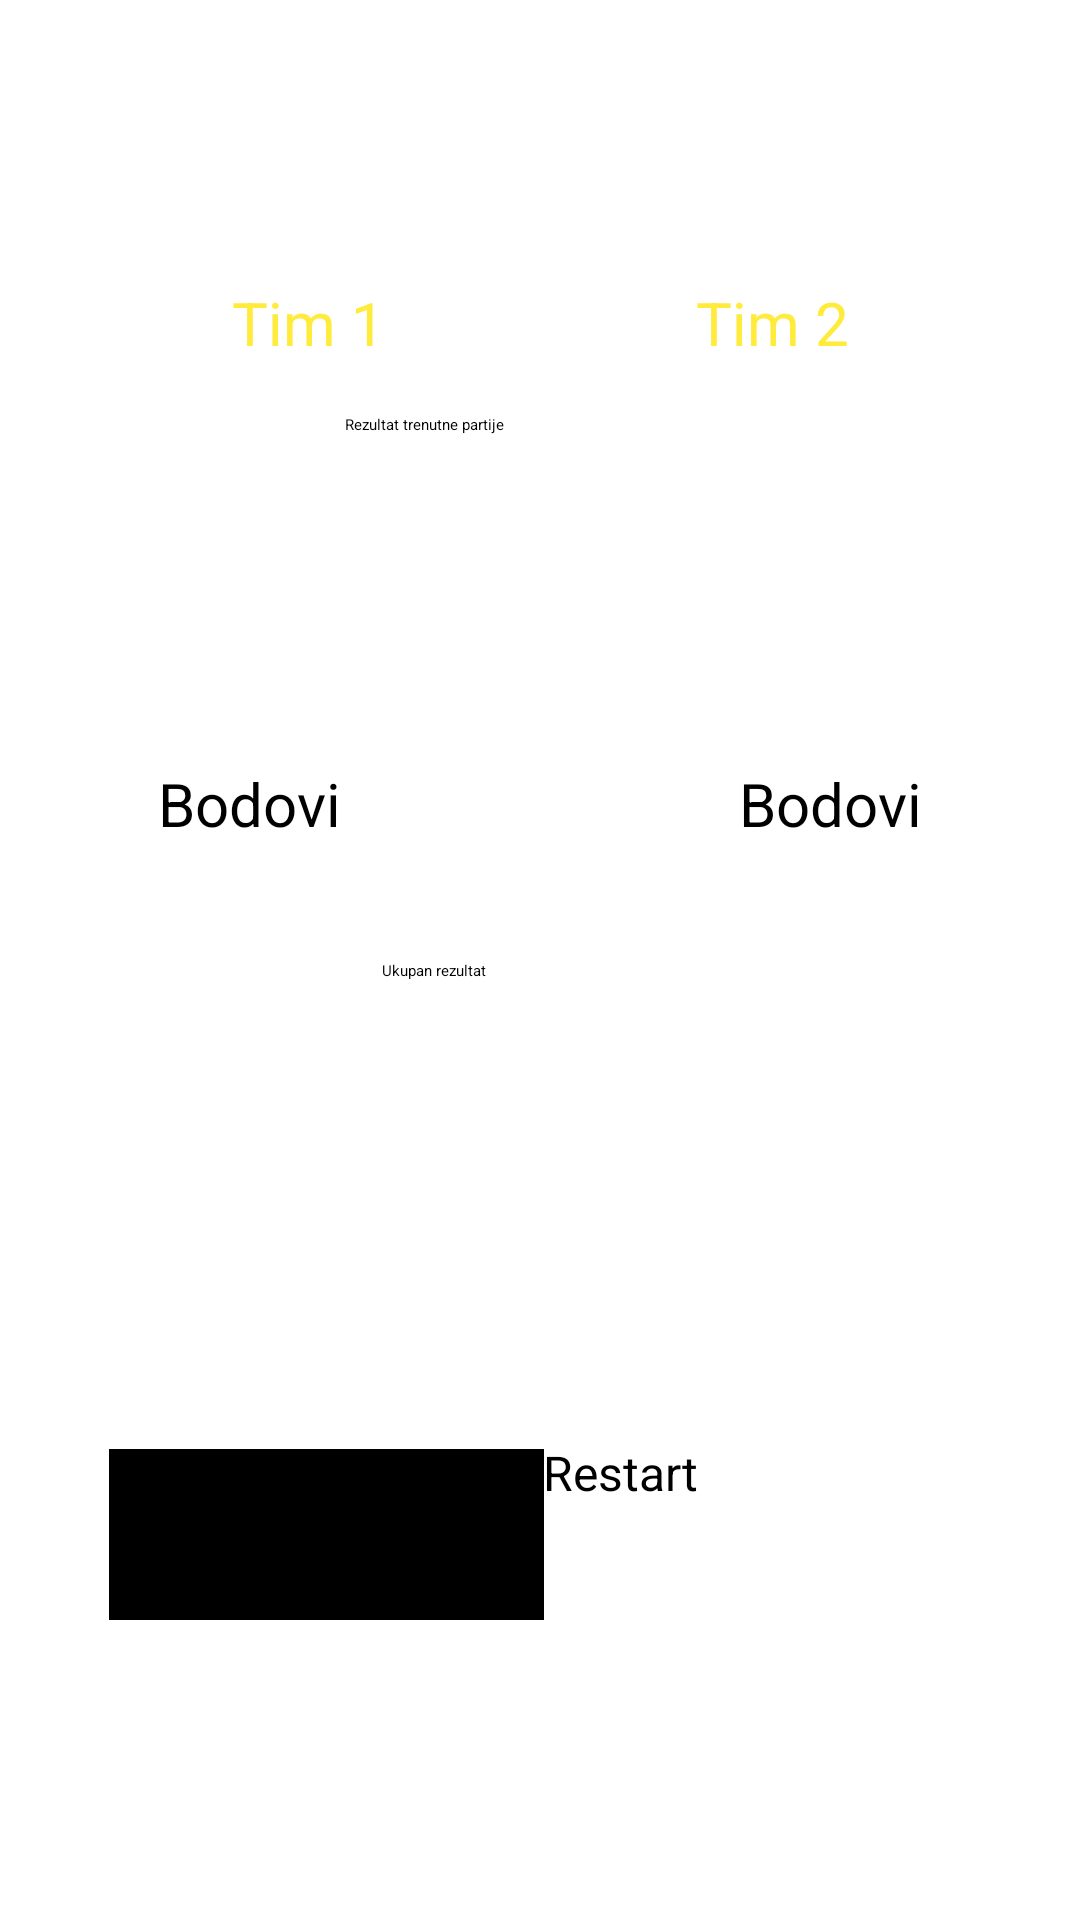

Here is an Android app screen rendered from its layout file. Give the layout XML and the strings, colors and styles it references.
<!-- AndroidManifest.xml: application theme Theme.BelaBlok -->
<!-- res/layout/activity_main.xml -->
<?xml version="1.0" encoding="utf-8"?>
<androidx.constraintlayout.widget.ConstraintLayout xmlns:android="http://schemas.android.com/apk/res/android"
    xmlns:app="http://schemas.android.com/apk/res-auto"
    xmlns:tools="http://schemas.android.com/tools"
    android:layout_width="match_parent"
    android:layout_height="match_parent"
    tools:context=".MainActivity">

    <TextView
        android:id="@+id/nazivdrugeekipeigra"
        android:layout_width="140dp"
        android:layout_height="80dp"
        android:layout_marginTop="68dp"
        android:layout_marginEnd="20dp"
        android:elegantTextHeight="true"
        android:gravity="center"
        android:text="@string/tim2"
        android:textAlignment="center"
        android:textColor="#FFEB3B"
        android:textSize="20sp"
        app:layout_constraintEnd_toEndOf="parent"
        app:layout_constraintHorizontal_bias="0.936"
        app:layout_constraintStart_toStartOf="parent"
        app:layout_constraintTop_toTopOf="parent" />

    <TextView
        android:id="@+id/nazivprveekipeigra"
        android:layout_width="140dp"
        android:layout_height="80dp"
        android:layout_marginStart="20dp"
        android:layout_marginTop="68dp"
        android:elegantTextHeight="true"
        android:gravity="center"
        android:text="@string/tim1"
        android:textAlignment="center"
        android:textColor="#FFEB3B"
        android:textIsSelectable="false"
        android:textSize="20sp"
        app:layout_constraintEnd_toEndOf="parent"
        app:layout_constraintHorizontal_bias="0.063"
        app:layout_constraintStart_toStartOf="parent"
        app:layout_constraintTop_toTopOf="parent" />

    <TextView
        android:id="@+id/tim1bodovi"
        android:layout_width="100dp"
        android:layout_height="60dp"
        android:layout_marginStart="20dp"
        android:layout_marginTop="90dp"
        android:background="@color/bela"
        android:gravity="center"
        android:text="@string/bodovi"
        android:textColor="@color/black"
        android:textSize="20sp"
        app:layout_constraintEnd_toEndOf="parent"
        app:layout_constraintHorizontal_bias="0.054"
        app:layout_constraintStart_toStartOf="parent"
        app:layout_constraintTop_toBottomOf="@+id/nazivprveekipeigra" />

    <TextView
        android:id="@+id/tim2bodovi"
        android:layout_width="100dp"
        android:layout_height="60dp"
        android:layout_marginTop="90dp"
        android:layout_marginEnd="20dp"
        android:background="@color/bela"
        android:gravity="center"
        android:text="@string/bodovi"
        android:textColor="@color/black"
        android:textSize="20sp"
        app:layout_constraintEnd_toEndOf="parent"
        app:layout_constraintHorizontal_bias="0.945"
        app:layout_constraintStart_toStartOf="parent"
        app:layout_constraintTop_toBottomOf="@+id/nazivdrugeekipeigra" />

    <Button
        android:id="@+id/noviunos"
        android:layout_width="145dp"
        android:layout_height="57dp"
        android:layout_marginBottom="100dp"
        android:background="@color/black"
        android:backgroundTint="@color/black"
        android:text="@string/novaigra"
        android:textSize="14sp"
        app:layout_constraintBottom_toBottomOf="parent"
        app:layout_constraintEnd_toEndOf="parent"
        app:layout_constraintHorizontal_bias="0.169"
        app:layout_constraintStart_toStartOf="parent"
        app:layout_constraintTop_toBottomOf="@+id/tim1rezultat"
        app:layout_constraintVertical_bias="1.0" />

    <TextView
        android:id="@+id/tim1rezultat"
        android:layout_width="100dp"
        android:layout_height="50dp"
        android:layout_marginTop="152dp"
        android:gravity="center"
        android:text="0"
        android:textColor="@color/white"
        android:textSize="20sp"
        app:layout_constraintEnd_toEndOf="parent"
        app:layout_constraintHorizontal_bias="0.192"
        app:layout_constraintStart_toStartOf="parent"
        app:layout_constraintTop_toBottomOf="@+id/tim1bodovi" />

    <TextView
        android:id="@+id/tim2rezultat"
        android:layout_width="100dp"
        android:layout_height="50dp"
        android:layout_marginTop="152dp"
        android:gravity="center"
        android:text="0"
        android:textColor="@color/white"
        android:textSize="20sp"
        app:layout_constraintEnd_toEndOf="parent"
        app:layout_constraintHorizontal_bias="0.807"
        app:layout_constraintStart_toStartOf="parent"
        app:layout_constraintTop_toBottomOf="@+id/tim2bodovi" />

    <Button
        android:id="@+id/obrisibutton"
        android:layout_width="150dp"
        android:layout_height="60dp"
        android:layout_marginBottom="100dp"
        android:text="@string/restart"
        android:textSize="16sp"
        app:layout_constraintBottom_toBottomOf="parent"
        app:layout_constraintEnd_toEndOf="parent"
        app:layout_constraintHorizontal_bias="0.862"
        app:layout_constraintStart_toStartOf="parent"
        app:layout_constraintTop_toBottomOf="@+id/tim2rezultat"
        app:layout_constraintVertical_bias="1.0" />

    <TextView
        android:id="@+id/ukupnirez"
        android:layout_width="161dp"
        android:layout_height="52dp"
        android:text="@string/ukupnirez"
        app:layout_constraintBottom_toBottomOf="parent"
        app:layout_constraintEnd_toEndOf="parent"
        app:layout_constraintHorizontal_bias="0.64"
        app:layout_constraintStart_toStartOf="parent"
        app:layout_constraintTop_toTopOf="parent"
        app:layout_constraintVertical_bias="0.544" />

    <TextView
        android:id="@+id/partijarez"
        android:layout_width="183dp"
        android:layout_height="72dp"
        android:text="@string/partijarez"
        app:layout_constraintBottom_toTopOf="@+id/ukupnirez"
        app:layout_constraintEnd_toEndOf="parent"
        app:layout_constraintHorizontal_bias="0.649"
        app:layout_constraintStart_toStartOf="parent"
        app:layout_constraintTop_toTopOf="parent"
        app:layout_constraintVertical_bias="0.557" />

</androidx.constraintlayout.widget.ConstraintLayout>
<!-- resources referenced by this layout -->
<resources>
  <string name="bodovi">Bodovi</string>
  <string name="novaigra">Novi unos</string>
  <string name="partijarez">Rezultat trenutne partije</string>
  <string name="restart">Restart</string>
  <string name="tim1">Tim 1</string>
  <string name="tim2">Tim 2</string>
  <string name="ukupnirez">Ukupan rezultat</string>
  <!-- not gathered from this repository: default colours our renderer supplied (Android Studio template values) -->
  <color name="black">#FF000000</color>
  <color name="white">#FFFFFFFF</color>
</resources>
